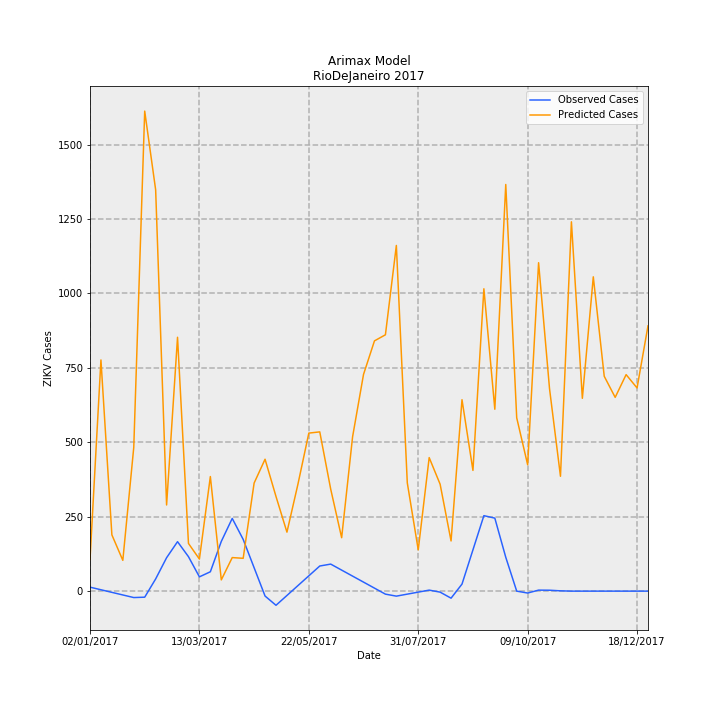

The file beside this chart, header and first rows:
Date, predictions_incidence, observed_incidence, Predicted Cases, Observed Cases, error
02/01/2017, 0.633, 0.0799, 105.8, 13.36, 92.47
09/01/2017, 4.645, 0.02763, 776.5, 4.619, 771.9
16/01/2017, 1.13, -0.02464, 189, -4.119, 193.1
23/01/2017, 0.6186, -0.07691, 103.4, -12.86, 116.3
30/01/2017, 2.889, -0.1292, 483, -21.6, 504.6
06/02/2017, 9.644, -0.1216, 1612, -20.33, 1633
13/02/2017, 8.064, 0.2448, 1348, 40.93, 1307
20/02/2017, 1.731, 0.6711, 289.4, 112.2, 177.2
27/02/2017, 5.1, 0.9934, 852.7, 166.1, 686.6
06/03/2017, 0.9582, 0.6921, 160.2, 115.7, 44.48
13/03/2017, 0.644, 0.2868, 107.7, 47.96, 59.71
20/03/2017, 2.302, 0.389, 384.9, 65.04, 319.8
27/03/2017, 0.2257, 0.9987, 37.74, 167, -129.2
03/04/2017, 0.6741, 1.461, 112.7, 244.3, -131.6
10/04/2017, 0.6594, 1.039, 110.2, 173.8, -63.52
17/04/2017, 2.171, 0.4703, 363, 78.64, 284.4
24/04/2017, 2.65, -0.09865, 443, -16.49, 459.5
01/05/2017, 1.901, -0.2845, 317.9, -47.56, 365.4
08/05/2017, 1.185, -0.0872, 198.1, -14.58, 212.7
15/05/2017, 2.144, 0.1101, 358.4, 18.41, 340
22/05/2017, 3.175, 0.3074, 530.8, 51.39, 479.4
29/05/2017, 3.2, 0.5047, 534.9, 84.38, 450.6
05/06/2017, 2.049, 0.543, 342.6, 90.78, 251.8
12/06/2017, 1.073, 0.4223, 179.4, 70.61, 108.8
19/06/2017, 3.101, 0.3016, 518.5, 50.43, 468
26/06/2017, 4.355, 0.181, 728.1, 30.26, 697.8
03/07/2017, 5.028, 0.0603, 840.7, 10.08, 830.6
10/07/2017, 5.15, -0.06038, 861, -10.09, 871.1
17/07/2017, 6.945, -0.1006, 1161, -16.81, 1178
24/07/2017, 2.175, -0.0603, 363.7, -10.08, 373.8
31/07/2017, 0.8293, -0.02002, 138.7, -3.348, 142
07/08/2017, 2.683, 0.02025, 448.5, 3.386, 445.1
14/08/2017, 2.148, -0.02025, 359.2, -3.386, 362.6
21/08/2017, 1.008, -0.1415, 168.6, -23.66, 192.2
28/08/2017, 3.846, 0.1415, 643, 23.66, 619.3
04/09/2017, 2.426, 0.829, 405.6, 138.6, 267
11/09/2017, 6.075, 1.516, 1016, 253.5, 762.1
18/09/2017, 3.654, 1.467, 611, 245.2, 365.8
25/09/2017, 8.17, 0.6799, 1366, 113.7, 1252
02/10/2017, 3.483, 0.0, 582.3, 0.0, 582.3
09/10/2017, 2.539, -0.03833, 424.5, -6.408, 430.9
16/10/2017, 6.598, 0.02018, 1103, 3.374, 1100
23/10/2017, 4.066, 0.01814, 679.9, 3.033, 676.8
30/10/2017, 2.307, 0.006014, 385.8, 1.005, 384.8
06/11/2017, 7.42, -3.2397561187433e-05, 1241, -0.005417, 1241
13/11/2017, 3.874, 0.0, 647.7, 0.0, 647.7
20/11/2017, 6.315, 0.0, 1056, 0.0, 1056
27/11/2017, 4.316, 0.0, 721.7, 0.0, 721.7
04/12/2017, 3.893, 0.0, 650.9, 0.0, 650.9
11/12/2017, 4.35, 0.0, 727.2, 0.0, 727.2
18/12/2017, 4.082, 0.0, 682.5, 0.0, 682.5
25/12/2017, 5.33, 0.0, 891.1, 0.0, 891.1
